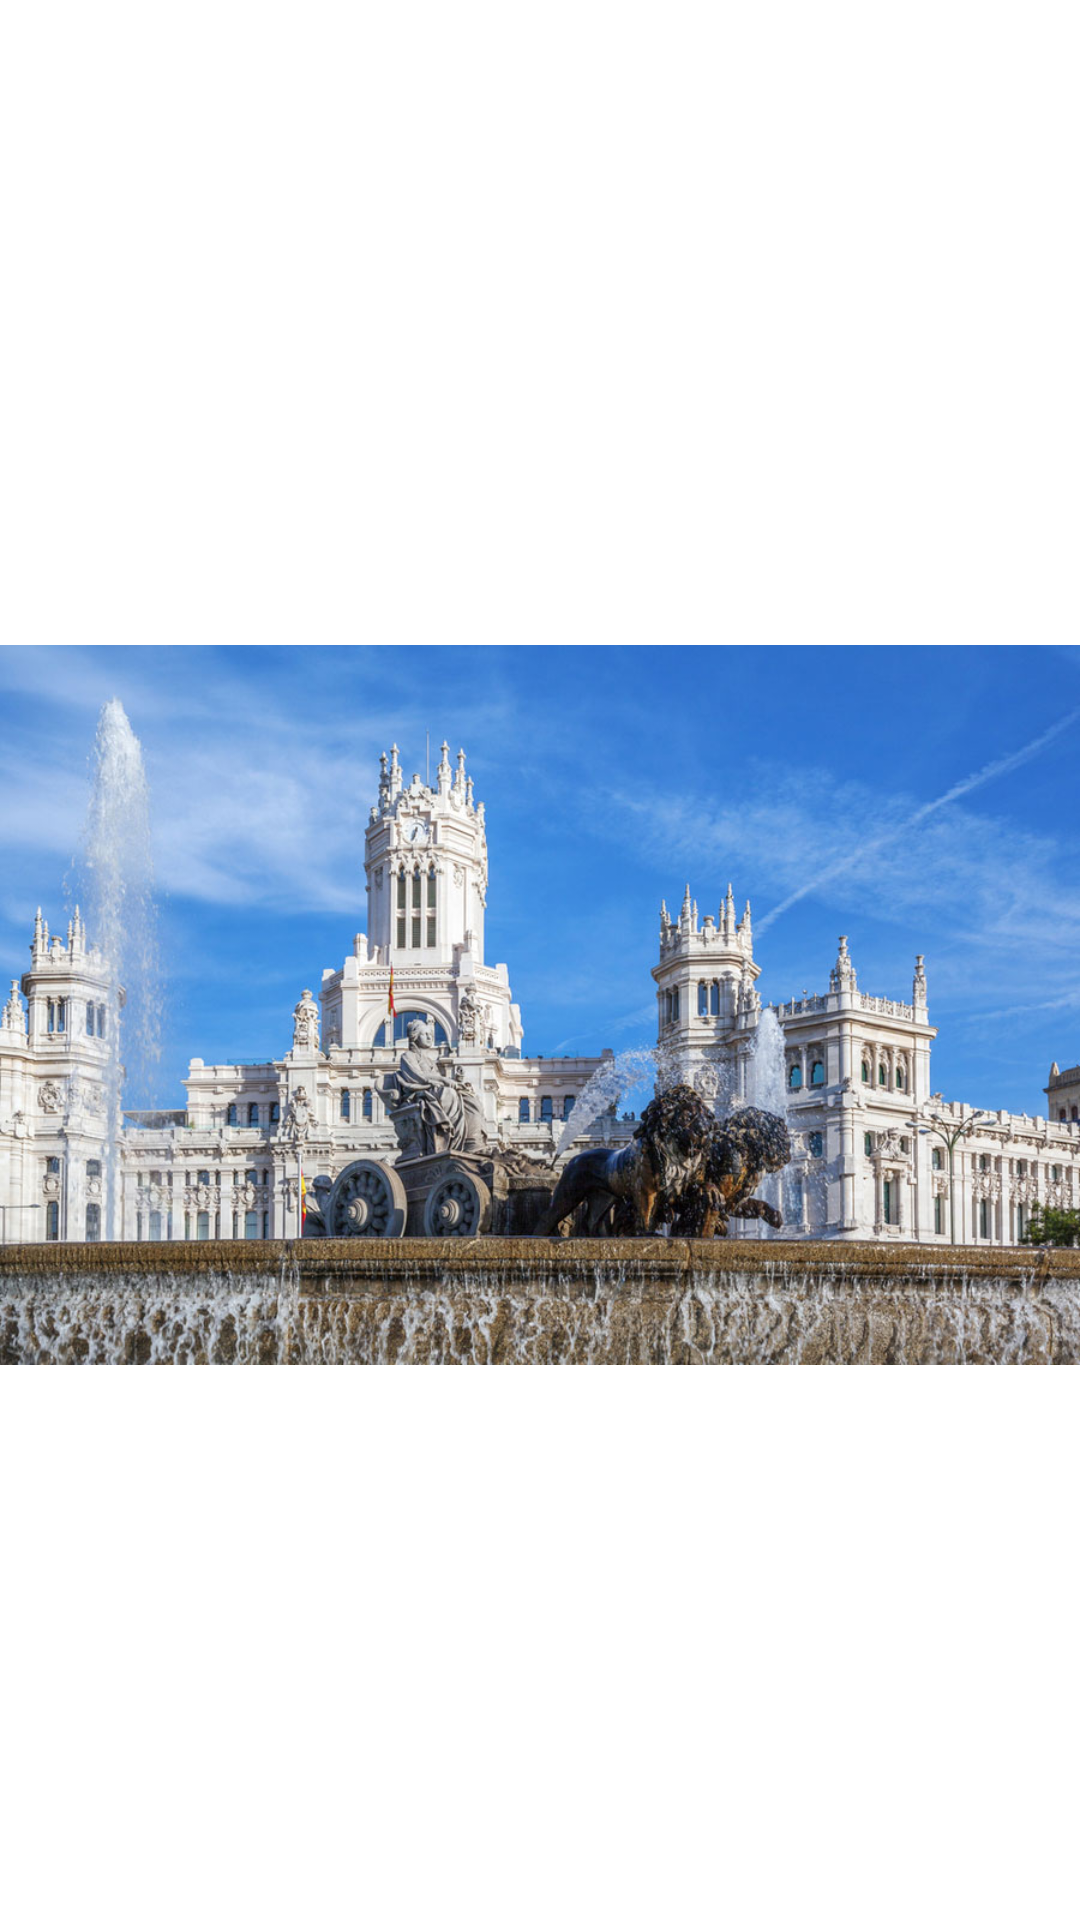

The Android layout XML behind this screen, and the referenced resources:
<!-- AndroidManifest.xml: application theme AppTheme -->
<!-- res/layout/fragment_madrid.xml -->
<?xml version="1.0" encoding="utf-8"?>
<androidx.constraintlayout.widget.ConstraintLayout xmlns:android="http://schemas.android.com/apk/res/android"
    xmlns:app="http://schemas.android.com/apk/res-auto"
    android:layout_width="match_parent"
    android:layout_height="match_parent">

    <TextView
        android:id="@+id/text_madrid"
        android:layout_width="match_parent"
        android:layout_height="wrap_content"
        android:layout_marginStart="8dp"
        android:layout_marginTop="8dp"
        android:layout_marginEnd="8dp"
        android:textAlignment="center"
        android:textSize="20sp"
        app:layout_constraintEnd_toEndOf="parent"
        app:layout_constraintStart_toStartOf="parent"
        app:layout_constraintTop_toTopOf="parent" />

    <ImageView
        android:layout_width="wrap_content"
        android:layout_height="wrap_content"
        android:src="@drawable/madrid"
        app:layout_constraintStart_toStartOf="parent"
        app:layout_constraintTop_toBottomOf="@+id/text_madrid" />


</androidx.constraintlayout.widget.ConstraintLayout>
<!-- resources referenced by this layout -->
<resources>
  <!-- drawable madrid: jpg bitmap (drawable, 158202 bytes) -->
</resources>
